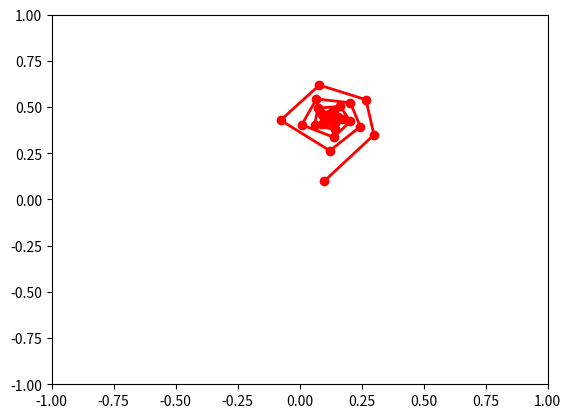

Write the Python code that produced this figure.
import matplotlib.pyplot as plt
from matplotlib.animation import FuncAnimation
import numpy as np

fig, ax = plt.subplots()

anim_object, = plt.plot([], [], marker = 'o', lw = 2, color = 'red')

ax.set_xlim(-1, 1)
ax.set_ylim(-1, 1)

frames = 100

x = np.zeros((frames))
y = np.zeros((frames))
c = 0.3
d = 0.33
x[0] = 0.1
y[0] = 0.1
for i in range(1, frames,1):
    x[i] = x[i-1]**2 - y[i-1]**2 + c
    y[i] = 2*x[i-1]*y[i-1] + d

def update(i):
  anim_object.set_data(x[:i], y[:i])

  return anim_object,

ani = FuncAnimation(fig, update, frames = frames, interval = 10)

ani.save('lab_7_4.gif')